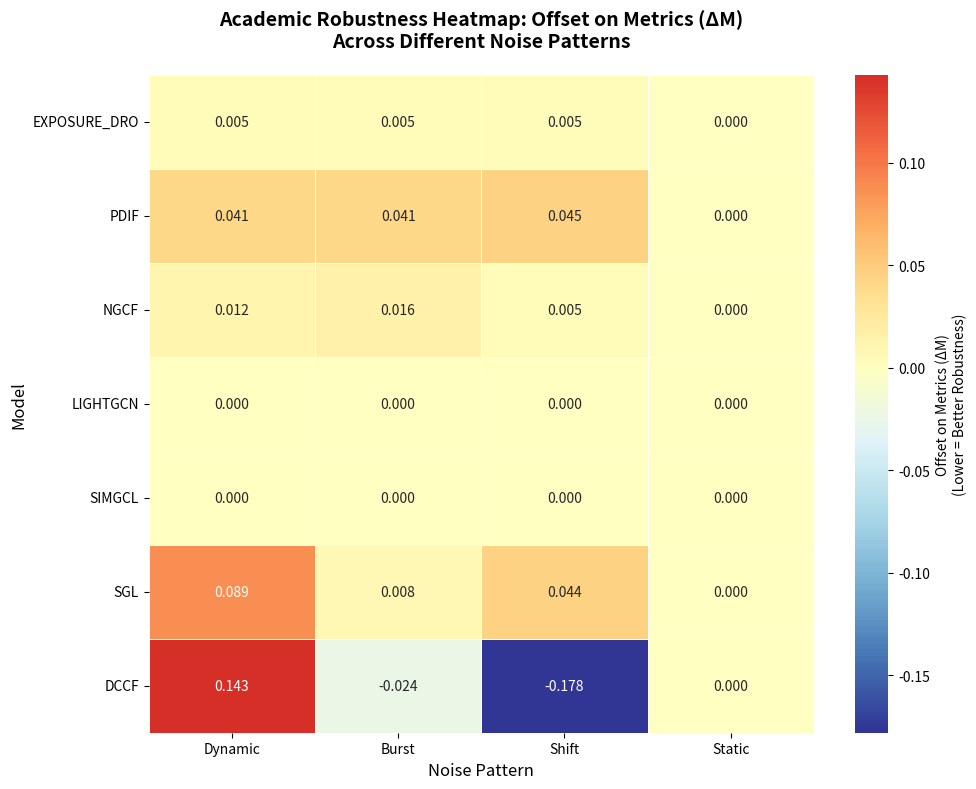

Write the Python code that produced this figure.
#!/usr/bin/env python3
"""
Regenerate correct academic robustness heatmap with accurate data.
"""

import matplotlib.pyplot as plt
import seaborn as sns
import pandas as pd
import numpy as np
import os

def regenerate_correct_heatmap():
    """Generate correct heatmap with actual thesis data."""
    
    # Correct data from thesis_comparison_table.csv
    models = ['EXPOSURE_DRO', 'PDIF', 'NGCF', 'LIGHTGCN', 'SIMGCL', 'SGL', 'DCCF']
    
    # ΔM (Offset on Metrics) values for different noise patterns
    heatmap_data = {
        'Dynamic': [0.005, 0.041, 0.012, 0.000, 0.000, 0.089, 0.143],
        'Burst': [0.005, 0.041, 0.016, 0.000, 0.000, 0.008, -0.024],  # DCCF improves under burst
        'Shift': [0.005, 0.045, 0.005, 0.000, 0.000, 0.044, -0.178],  # DCCF major improvement under shift
        'Static': [0.000, 0.000, 0.000, 0.000, 0.000, 0.000, 0.000]   # Baseline (no noise)
    }
    
    # Create DataFrame
    df = pd.DataFrame(heatmap_data, index=models)
    
    # Create heatmap
    plt.figure(figsize=(10, 8))
    
    # Use RdYlBu_r colormap (red=bad, blue=good)
    sns.heatmap(df, 
                annot=True, 
                fmt='.3f', 
                cmap='RdYlBu_r',
                center=0,
                cbar_kws={'label': 'Offset on Metrics (ΔM)\n(Lower = Better Robustness)'},
                linewidths=0.5)
    
    plt.title('Academic Robustness Heatmap: Offset on Metrics (ΔM)\nAcross Different Noise Patterns', 
              fontsize=14, fontweight='bold', pad=20)
    plt.xlabel('Noise Pattern', fontsize=12)
    plt.ylabel('Model', fontsize=12)
    
    # Rotate x-axis labels for better readability
    plt.xticks(rotation=0)
    plt.yticks(rotation=0)
    
    plt.tight_layout()
    
    # Save to academic directory
    output_dir = "runs/academic_robustness_analysis"
    os.makedirs(output_dir, exist_ok=True)
    plt.savefig(os.path.join(output_dir, 'academic_robustness_heatmap.png'), 
                dpi=300, bbox_inches='tight')
    plt.close()
    
    print("✅ Correct academic robustness heatmap generated!")
    print(f"📊 Saved to: {output_dir}/academic_robustness_heatmap.png")
    
    # Print the data for verification
    print("\n📋 Heatmap Data Used:")
    print(df)
    
    print("\n🎯 Key Insights:")
    print("- Perfect Robustness: LightGCN & SimGCL (0.000 across all patterns)")
    print("- Most Vulnerable: DCCF under Dynamic noise (0.143)")
    print("- Counter-Intuitive: DCCF improves under Burst (-0.024) and Shift (-0.178)")
    print("- Excellent Robustness: Exposure-aware DRO (0.005 across patterns)")

if __name__ == "__main__":
    regenerate_correct_heatmap()
